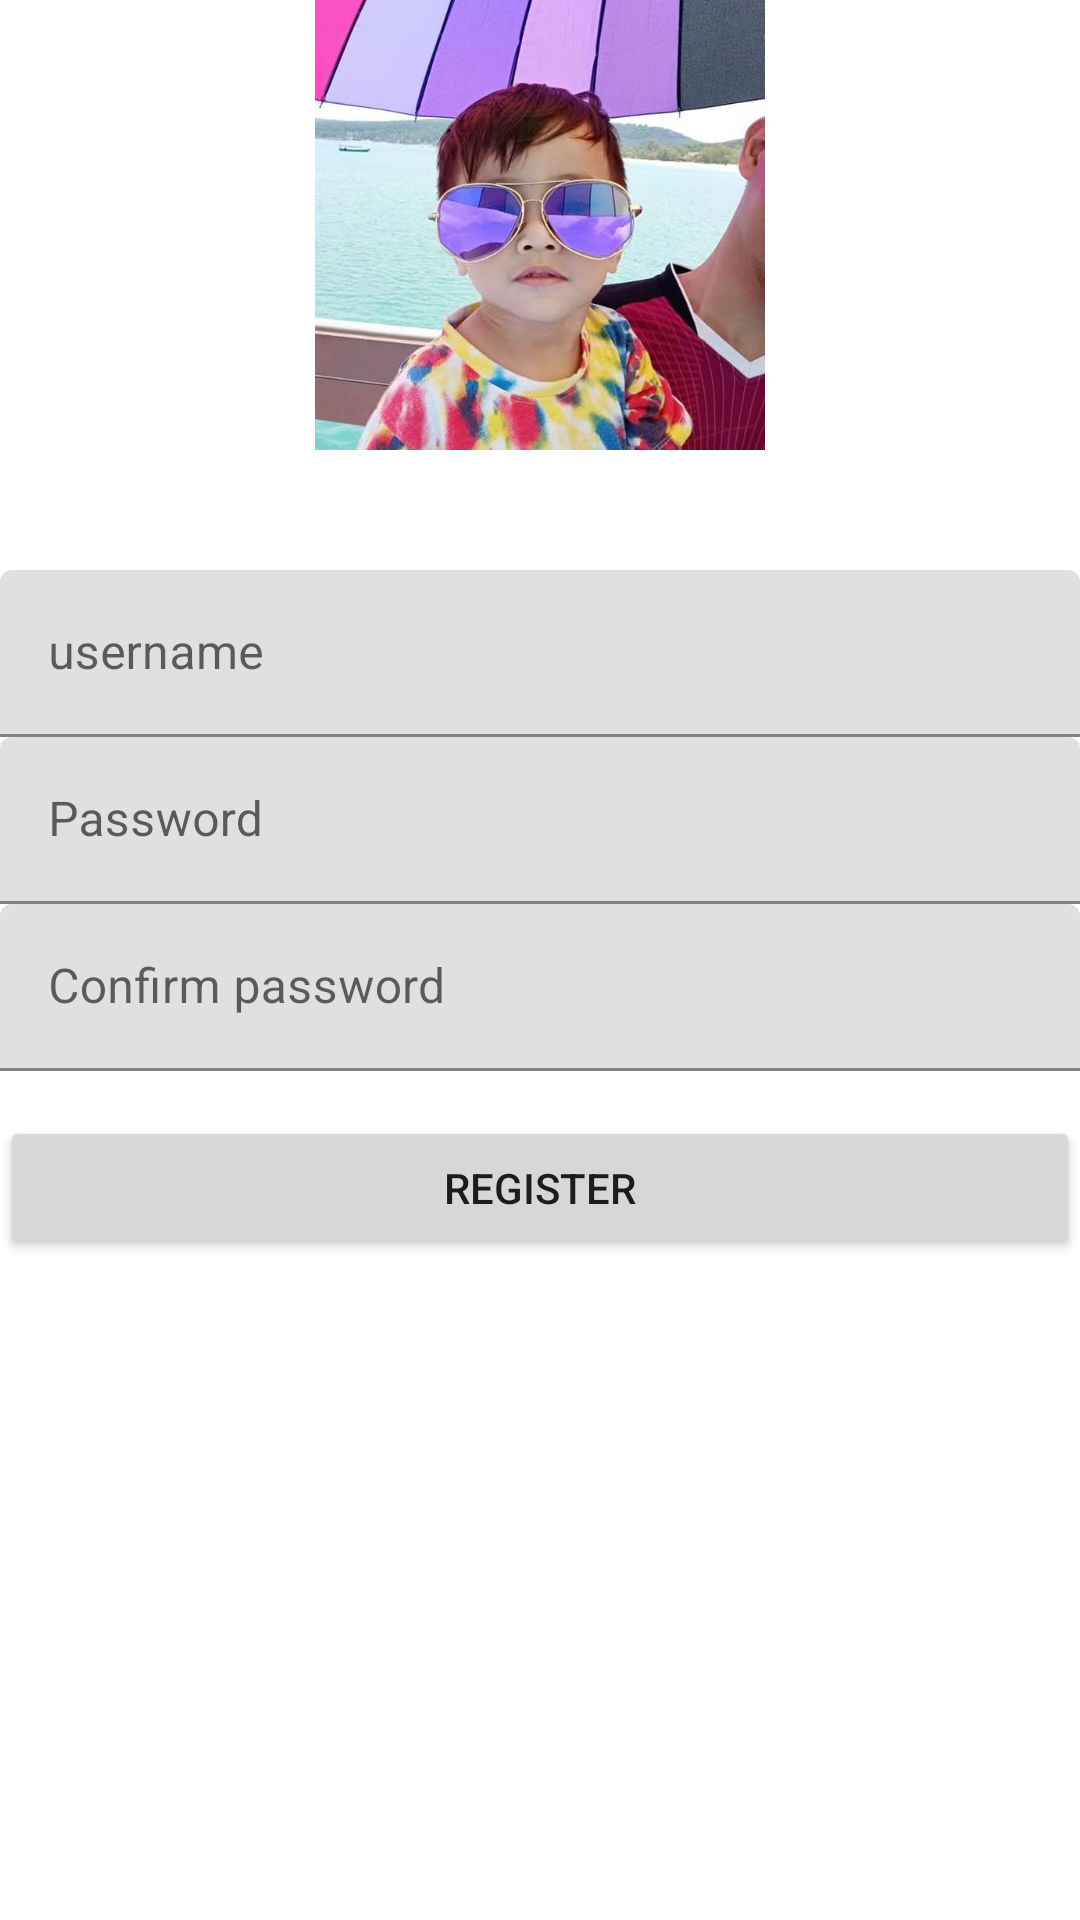

This screen was rendered from an Android layout file. Write that file and the resources it references.
<!-- AndroidManifest.xml: application theme AppTheme -->
<!-- res/layout/activity_u_i_kit.xml -->
<?xml version="1.0" encoding="utf-8"?>
<androidx.appcompat.widget.LinearLayoutCompat xmlns:android="http://schemas.android.com/apk/res/android"
    xmlns:tools="http://schemas.android.com/tools"
    android:layout_width="match_parent"
    android:layout_height="match_parent"
    android:orientation="vertical"
    tools:context=".UIKitActivity">

    <androidx.appcompat.widget.AppCompatImageView
        android:id="@+id/img_header"
        android:layout_width="match_parent"
        android:layout_height="150dp"
        android:layout_marginBottom="30dp"
        android:src="@mipmap/piseth" />

    <com.google.android.material.textfield.TextInputLayout
        android:id="@+id/til_username"
        android:layout_width="match_parent"
        android:layout_height="wrap_content"
        android:layout_marginTop="10dp"
        android:hint="username">

        <com.google.android.material.textfield.TextInputEditText
            android:id="@+id/edt_username"
            android:layout_width="match_parent"
            android:layout_height="wrap_content" />
    </com.google.android.material.textfield.TextInputLayout>

    <com.google.android.material.textfield.TextInputLayout
        android:id="@+id/til_password"
        android:layout_width="match_parent"
        android:layout_height="wrap_content"
        android:hint="Password">

        <com.google.android.material.textfield.TextInputEditText
            android:id="@+id/edt_password"
            android:layout_width="match_parent"
            android:layout_height="wrap_content" />
    </com.google.android.material.textfield.TextInputLayout>

    <com.google.android.material.textfield.TextInputLayout
        android:id="@+id/til_confirm_pass"
        android:layout_width="match_parent"
        android:layout_height="wrap_content"
        android:hint="Confirm password">

        <com.google.android.material.textfield.TextInputEditText
            android:id="@+id/edt_confirm_pass"
            android:layout_width="match_parent"
            android:layout_height="wrap_content" />
    </com.google.android.material.textfield.TextInputLayout>

    <androidx.appcompat.widget.AppCompatButton
        android:id="@+id/btn_register"
        android:layout_width="match_parent"
        android:layout_height="wrap_content"
        android:layout_marginTop="15dp"
        android:text="Register" />


</androidx.appcompat.widget.LinearLayoutCompat>
<!-- resources referenced by this layout -->
<resources>
  <!-- mipmap piseth: jpg bitmap (mipmap, 42603 bytes) -->
  <style name="AppTheme" parent="Theme.MaterialComponents.DayNight.DarkActionBar">
          
          
      </style>
</resources>
